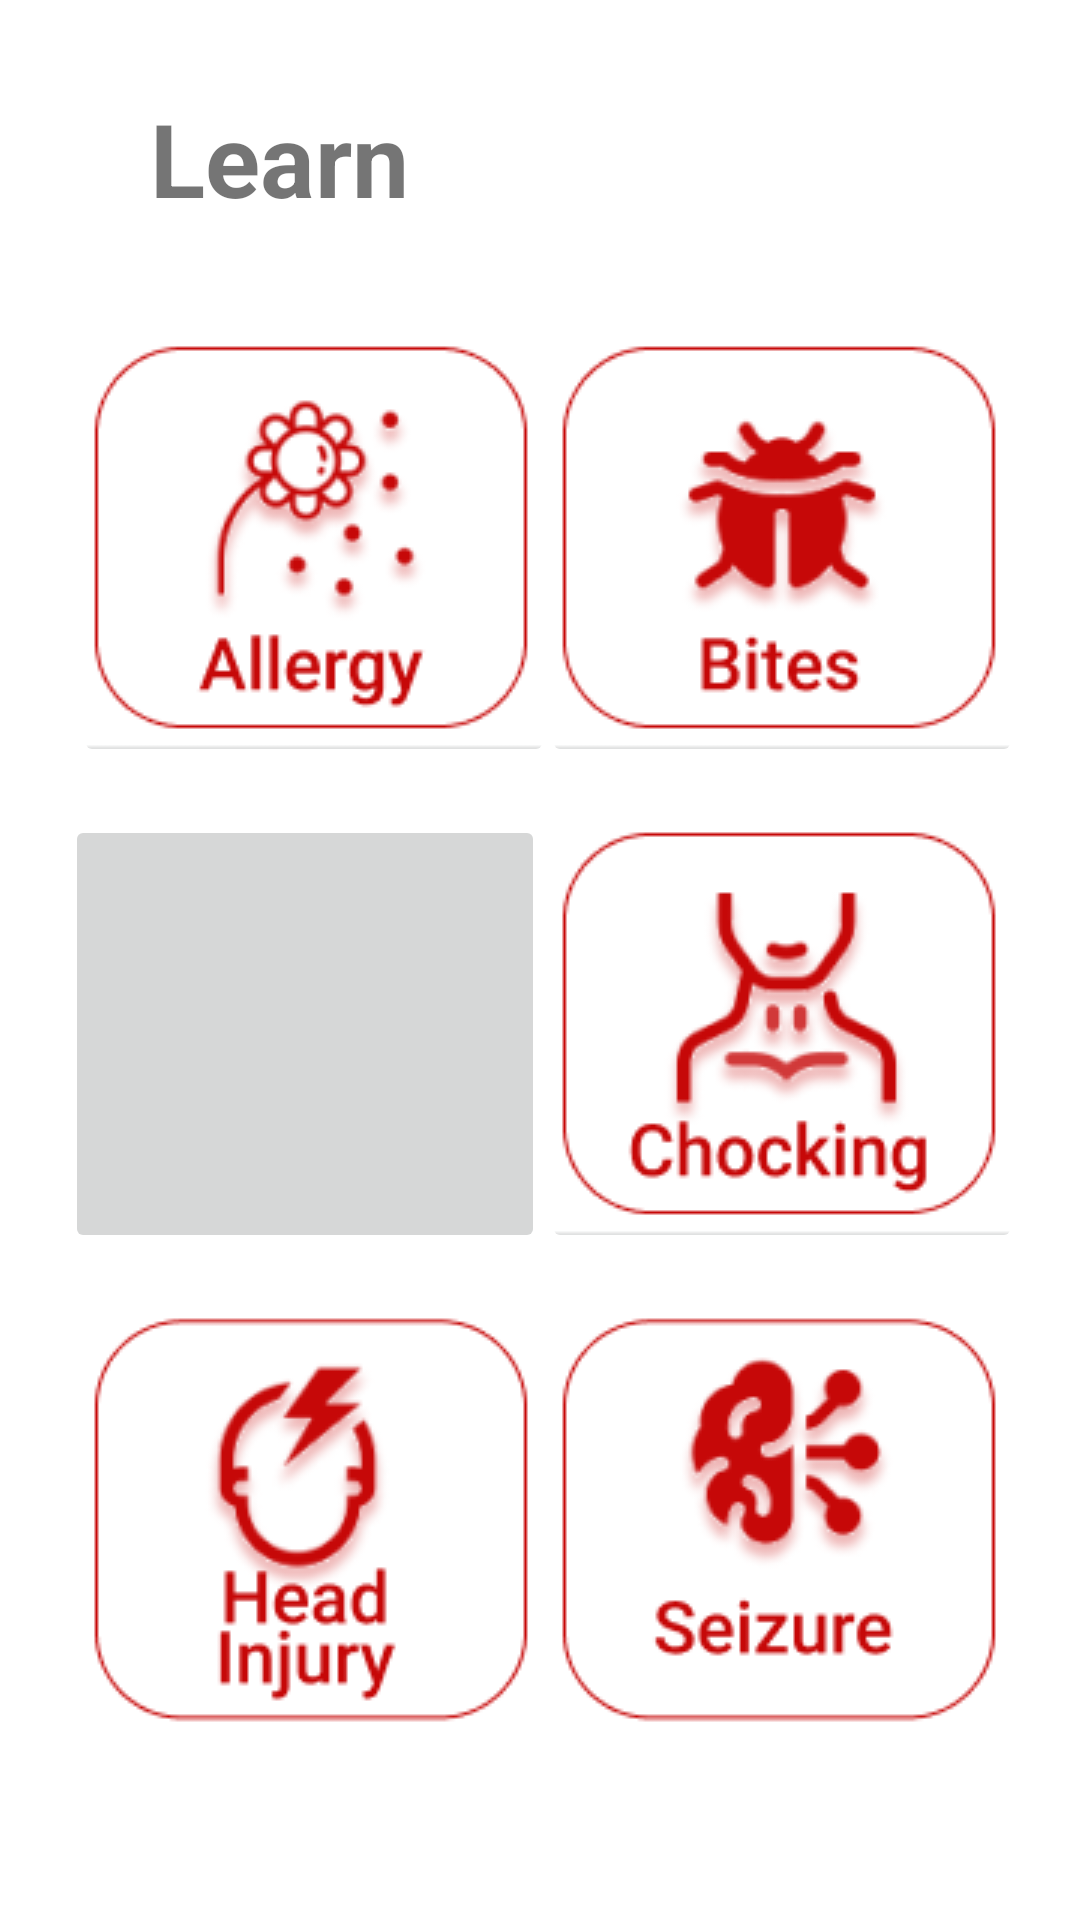

Layout XML and referenced resources for this Android screen:
<!-- AndroidManifest.xml: application theme Theme.AlbanianRedCross -->
<!-- res/layout/fragment_learn_section.xml -->
<?xml version="1.0" encoding="utf-8"?>
<FrameLayout xmlns:android="http://schemas.android.com/apk/res/android"
    xmlns:app="http://schemas.android.com/apk/res-auto"
    xmlns:tools="http://schemas.android.com/tools"
    android:layout_width="match_parent"
    android:layout_height="match_parent"
    tools:context=".LearnSection">

    <androidx.constraintlayout.widget.ConstraintLayout
        android:layout_width="match_parent"
        android:layout_height="match_parent">

        <TextView
            android:id="@+id/labellearn"
            android:layout_width="match_parent"
            android:layout_height="match_parent"
            android:layout_marginStart="50dp"
            android:layout_marginTop="30dp"
            android:text="@string/learn"
            android:textSize="34sp"
            android:textStyle="bold"
            app:layout_constraintBottom_toBottomOf="parent"
            app:layout_constraintEnd_toEndOf="parent"
            app:layout_constraintHorizontal_bias="1.0"
            app:layout_constraintStart_toStartOf="parent"
            app:layout_constraintTop_toTopOf="parent"
            app:layout_constraintVertical_bias="0.0" />

        <androidx.constraintlayout.widget.Guideline
            android:id="@+id/guideline"
            android:layout_width="wrap_content"
            android:layout_height="wrap_content"
            android:orientation="horizontal"
            app:layout_constraintGuide_begin="160dp" />

        <androidx.constraintlayout.widget.Guideline
            android:id="@+id/guideline4"
            android:layout_width="wrap_content"
            android:layout_height="wrap_content"
            android:orientation="horizontal"
            app:layout_constraintGuide_begin="703dp" />

        <androidx.constraintlayout.widget.Guideline
            android:id="@+id/guideline5"
            android:layout_width="wrap_content"
            android:layout_height="wrap_content"
            android:orientation="horizontal"
            app:layout_constraintGuide_begin="306dp" />

        <androidx.constraintlayout.widget.Guideline
            android:id="@+id/guideline6"
            android:layout_width="wrap_content"
            android:layout_height="wrap_content"
            android:orientation="horizontal"
            app:layout_constraintGuide_begin="525dp" />

        <androidx.constraintlayout.widget.Guideline
            android:id="@+id/guideline7"
            android:layout_width="wrap_content"
            android:layout_height="wrap_content"
            android:orientation="vertical"
            app:layout_constraintGuide_begin="207dp" />

        <androidx.constraintlayout.widget.Guideline
            android:id="@+id/guideline8"
            android:layout_width="wrap_content"
            android:layout_height="wrap_content"
            android:orientation="vertical"
            app:layout_constraintGuide_begin="31dp" />

        <androidx.constraintlayout.widget.Guideline
            android:id="@+id/guideline9"
            android:layout_width="wrap_content"
            android:layout_height="wrap_content"
            android:orientation="vertical"
            app:layout_constraintGuide_begin="387dp" />

        <androidx.constraintlayout.widget.Guideline
            android:id="@+id/guideline10"
            android:layout_width="wrap_content"
            android:layout_height="wrap_content"
            android:orientation="vertical"
            app:layout_constraintGuide_begin="191dp" />

        <androidx.constraintlayout.widget.Guideline
            android:id="@+id/guideline11"
            android:layout_width="wrap_content"
            android:layout_height="wrap_content"
            android:orientation="vertical"
            app:layout_constraintGuide_begin="226dp" />

        <androidx.constraintlayout.widget.Guideline
            android:id="@+id/guideline12"
            android:layout_width="wrap_content"
            android:layout_height="wrap_content"
            android:orientation="horizontal"
            app:layout_constraintGuide_begin="338dp" />

        <androidx.constraintlayout.widget.Guideline
            android:id="@+id/guideline13"
            android:layout_width="wrap_content"
            android:layout_height="wrap_content"
            android:orientation="horizontal"
            app:layout_constraintGuide_begin="486dp" />

        <androidx.constraintlayout.widget.Guideline
            android:id="@+id/guideline14"
            android:layout_width="wrap_content"
            android:layout_height="wrap_content"
            android:orientation="horizontal"
            app:layout_constraintGuide_begin="651dp" />

        <ImageButton
            android:id="@+id/bitesbutton"
            android:layout_width="160dp"
            android:layout_height="146dp"
            android:contentDescription="@string/image"
            app:layout_constraintBottom_toBottomOf="parent"
            app:layout_constraintEnd_toEndOf="parent"
            app:layout_constraintHorizontal_bias="0.904"
            app:layout_constraintStart_toStartOf="parent"
            app:layout_constraintTop_toTopOf="parent"
            app:layout_constraintVertical_bias="0.222"
            android:src="@drawable/bites" />

        <ImageButton
            android:id="@+id/allergybutton"
            android:layout_width="160dp"
            android:layout_height="146dp"
            android:contentDescription="@string/image"
            android:src="@drawable/allergy"
            app:layout_constraintBottom_toBottomOf="parent"
            app:layout_constraintEnd_toEndOf="parent"
            app:layout_constraintHorizontal_bias="0.123"
            app:layout_constraintStart_toStartOf="parent"
            app:layout_constraintTop_toTopOf="parent"
            app:layout_constraintVertical_bias="0.222" />

        <ImageButton
            android:id="@+id/bleedingbutton"
            android:layout_width="160dp"
            android:layout_height="146dp"
            android:contentDescription="@string/image"
            android:src="@drawable/bleedingtwo"
            app:layout_constraintEnd_toEndOf="parent"
            app:layout_constraintHorizontal_bias="0.109"
            app:layout_constraintStart_toStartOf="parent"
            app:layout_constraintTop_toBottomOf="@id/allergybutton"
            android:layout_marginTop="16dp"
            />

        <ImageButton
            android:id="@+id/chockingbutton"
            android:layout_width="160dp"
            android:layout_height="146dp"
            android:contentDescription="@string/image"
            android:src="@drawable/chocking"
            app:layout_constraintEnd_toEndOf="parent"
            app:layout_constraintHorizontal_bias="0.904"
            app:layout_constraintStart_toStartOf="parent"
            app:layout_constraintTop_toBottomOf="@id/bitesbutton"
            android:layout_marginTop="16dp"
            />

        <ImageButton
            android:id="@+id/injurybutton"
            android:layout_width="160dp"
            android:layout_height="146dp"
            android:contentDescription="@string/image"
            android:src="@drawable/injury"
            app:layout_constraintEnd_toEndOf="parent"
            app:layout_constraintHorizontal_bias="0.123"
            app:layout_constraintStart_toStartOf="parent"
            app:layout_constraintTop_toBottomOf="@id/bleedingbutton"
            android:layout_marginTop="16dp"
            />

        <ImageButton
            android:id="@+id/seizurebutton"
            android:layout_width="160dp"
            android:layout_height="146dp"
            android:contentDescription="@string/image"
            android:src="@drawable/seizure"
            app:layout_constraintEnd_toEndOf="parent"
            app:layout_constraintHorizontal_bias="0.904"
            app:layout_constraintStart_toStartOf="parent"
            app:layout_constraintTop_toBottomOf="@id/chockingbutton"
            android:layout_marginTop="16dp" />
    </androidx.constraintlayout.widget.ConstraintLayout>

</FrameLayout>
<!-- resources referenced by this layout -->
<resources>
  <!-- drawable allergy: png bitmap (drawable, 8505 bytes) -->
  <!-- drawable bites: png bitmap (drawable, 7069 bytes) -->
  <!-- drawable chocking: png bitmap (drawable, 8724 bytes) -->
  <!-- drawable injury: png bitmap (drawable, 7992 bytes) -->
  <!-- drawable seizure: png bitmap (drawable, 8046 bytes) -->
  <string name="image">image</string>
  <string name="learn">Learn</string>
  <style name="Theme.AlbanianRedCross" parent="Theme.MaterialComponents.Light.NoActionBar">
          
          <item name="colorPrimary">@color/white</item>
          <item name="colorPrimaryVariant">@color/purple_700</item>
          <item name="colorOnPrimary">@color/white</item>
          
          <item name="colorSecondary">@color/teal_200</item>
          <item name="colorSecondaryVariant">@color/teal_700</item>
          <item name="colorOnSecondary">@color/black</item>
          
          <item name="android:statusBarColor">@color/purple_200</item>
          
      </style>
  <color name="white">#E90024</color>
  <color name="purple_700">#F44336</color>
  <color name="teal_200">#FF03DAC5</color>
  <color name="teal_700">#FF018786</color>
  <color name="black">#E90024</color>
  <color name="purple_200">#E90024</color>
</resources>
